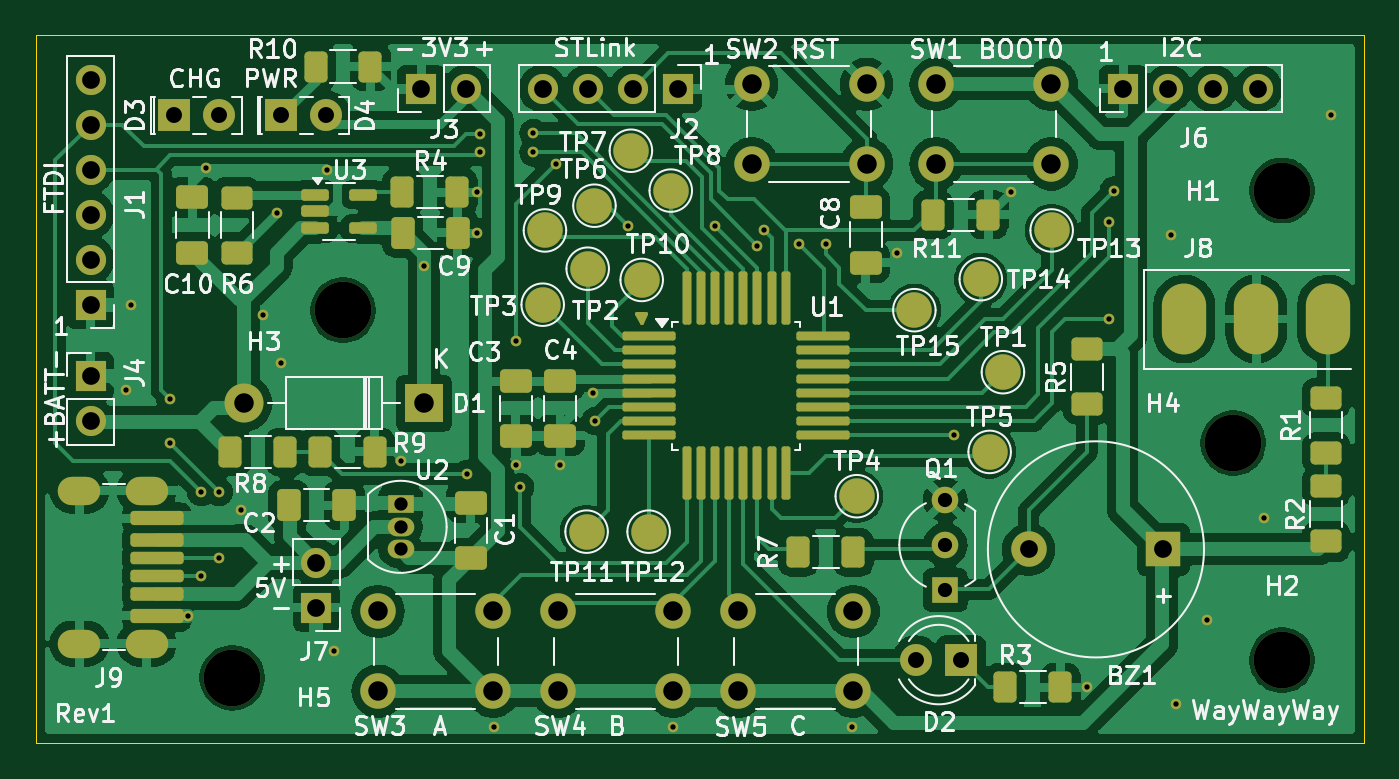
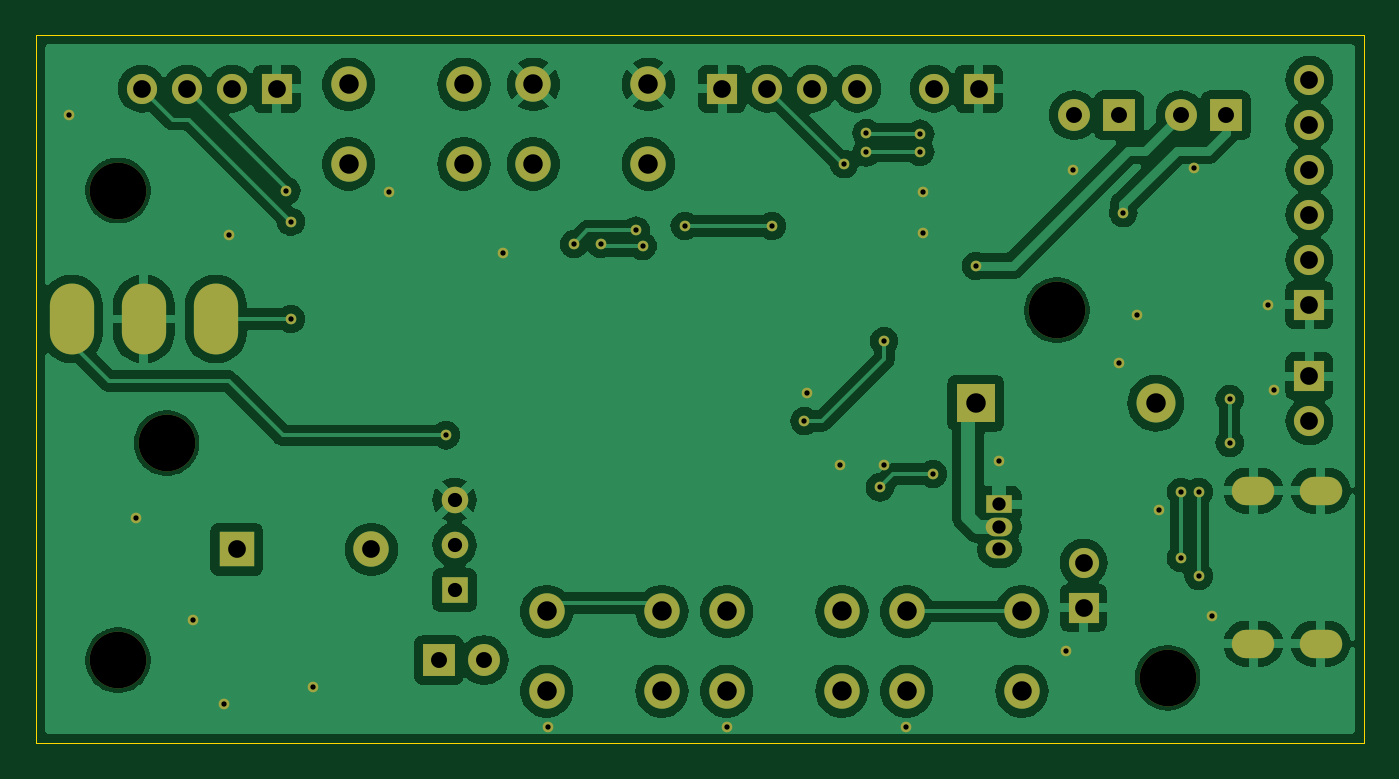
Circuit board: 11 layer files. Board 75.0 x 40.0 mm.
- bottom_copper: cooking_thermometer-B_Cu.gbr (140366 bytes)
- bottom_mask: cooking_thermometer-B_Mask.gbr (4555 bytes)
- paste: cooking_thermometer-B_Paste.gbr (462 bytes)
- bottom_silk: cooking_thermometer-B_Silkscreen.gbr (463 bytes)
- outline: cooking_thermometer-Edge_Cuts.gbr (619 bytes)
- top_copper: cooking_thermometer-F_Cu.gbr (167629 bytes)
- top_mask: cooking_thermometer-F_Mask.gbr (10252 bytes)
- paste: cooking_thermometer-F_Paste.gbr (5313 bytes)
- top_silk: cooking_thermometer-F_Silkscreen.gbr (109174 bytes)
- drill: cooking_thermometer-NPTH.drl (405 bytes)
- drill: cooking_thermometer-PTH.drl (2721 bytes)

=== bottom_copper: cooking_thermometer-B_Cu.gbr (140366 bytes, source omitted) ===
=== bottom_mask: cooking_thermometer-B_Mask.gbr ===
%TF.GenerationSoftware,KiCad,Pcbnew,8.0.4*%
%TF.CreationDate,2024-08-25T14:26:38+02:00*%
%TF.ProjectId,cooking_thermometer,636f6f6b-696e-4675-9f74-6865726d6f6d,rev?*%
%TF.SameCoordinates,Original*%
%TF.FileFunction,Soldermask,Bot*%
%TF.FilePolarity,Negative*%
%FSLAX46Y46*%
G04 Gerber Fmt 4.6, Leading zero omitted, Abs format (unit mm)*
G04 Created by KiCad (PCBNEW 8.0.4) date 2024-08-25 14:26:38*
%MOMM*%
%LPD*%
G01*
G04 APERTURE LIST*
%ADD10C,3.200000*%
%ADD11C,2.000000*%
%ADD12R,1.700000X1.700000*%
%ADD13O,1.700000X1.700000*%
%ADD14R,2.200000X2.200000*%
%ADD15O,2.200000X2.200000*%
%ADD16R,1.800000X1.800000*%
%ADD17C,1.800000*%
%ADD18O,2.500000X4.000000*%
%ADD19R,1.500000X1.050000*%
%ADD20O,1.500000X1.050000*%
%ADD21O,2.400000X1.600000*%
%ADD22R,2.000000X2.000000*%
%ADD23R,1.500000X1.500000*%
%ADD24C,1.500000*%
%ADD25C,0.600000*%
G04 APERTURE END LIST*
D10*
%TO.C,H1*%
X217750000Y-85000000D03*
%TD*%
D11*
%TO.C,SW4*%
X183388000Y-113250000D03*
X176888000Y-113250000D03*
X183388000Y-108750000D03*
X176888000Y-108750000D03*
%TD*%
%TO.C,SW5*%
X193548000Y-113250000D03*
X187048000Y-113250000D03*
X193548000Y-108750000D03*
X187048000Y-108750000D03*
%TD*%
D12*
%TO.C,J3*%
X169164000Y-79248000D03*
D13*
X171704000Y-79248000D03*
%TD*%
D12*
%TO.C,J4*%
X150500000Y-95475000D03*
D13*
X150500000Y-98015000D03*
%TD*%
D14*
%TO.C,D1*%
X169330000Y-97000000D03*
D15*
X159170000Y-97000000D03*
%TD*%
D16*
%TO.C,D4*%
X161250000Y-80750000D03*
D17*
X163790000Y-80750000D03*
%TD*%
D18*
%TO.C,J8*%
X220353500Y-92250000D03*
X216289500Y-92250000D03*
X212225500Y-92250000D03*
%TD*%
D19*
%TO.C,U2*%
X168000000Y-102710000D03*
D20*
X168000000Y-103980000D03*
X168000000Y-105250000D03*
%TD*%
D21*
%TO.C,J9*%
X153672500Y-101930000D03*
X149872500Y-101930000D03*
X153672500Y-110570000D03*
X149872500Y-110570000D03*
%TD*%
D10*
%TO.C,H5*%
X158500000Y-112500000D03*
%TD*%
D16*
%TO.C,D3*%
X155225000Y-80750000D03*
D17*
X157765000Y-80750000D03*
%TD*%
D10*
%TO.C,H2*%
X217750000Y-111500000D03*
%TD*%
D12*
%TO.C,J2*%
X183642000Y-79248000D03*
D13*
X181102000Y-79248000D03*
X178562000Y-79248000D03*
X176022000Y-79248000D03*
%TD*%
D12*
%TO.C,J7*%
X163250000Y-108540000D03*
D13*
X163250000Y-106000000D03*
%TD*%
D22*
%TO.C,BZ1*%
X211050000Y-105250000D03*
D11*
X203450000Y-105250000D03*
%TD*%
D23*
%TO.C,Q1*%
X198750000Y-107540000D03*
D24*
X198750000Y-105000000D03*
X198750000Y-102460000D03*
%TD*%
D10*
%TO.C,H4*%
X215000000Y-99250000D03*
%TD*%
%TO.C,H3*%
X164750000Y-91750000D03*
%TD*%
D11*
%TO.C,SW1*%
X198224000Y-78994000D03*
X204724000Y-78994000D03*
X198224000Y-83494000D03*
X204724000Y-83494000D03*
%TD*%
D12*
%TO.C,J1*%
X150500000Y-91440000D03*
D13*
X150500000Y-88900000D03*
X150500000Y-86360000D03*
X150500000Y-83820000D03*
X150500000Y-81280000D03*
X150500000Y-78740000D03*
%TD*%
D12*
%TO.C,J6*%
X208788000Y-79248000D03*
D13*
X211328000Y-79248000D03*
X213868000Y-79248000D03*
X216408000Y-79248000D03*
%TD*%
D11*
%TO.C,SW2*%
X187810000Y-78994000D03*
X194310000Y-78994000D03*
X187810000Y-83494000D03*
X194310000Y-83494000D03*
%TD*%
%TO.C,SW3*%
X173228000Y-113250000D03*
X166728000Y-113250000D03*
X173228000Y-108750000D03*
X166728000Y-108750000D03*
%TD*%
D16*
%TO.C,D2*%
X199644000Y-111506000D03*
D17*
X197104000Y-111506000D03*
%TD*%
D25*
X169330000Y-89250000D03*
X216750000Y-103500000D03*
X174500000Y-100500000D03*
X160250000Y-92000000D03*
X213500000Y-109250000D03*
X202438000Y-85090000D03*
X159000000Y-103000000D03*
X157000000Y-83750000D03*
X172339000Y-87376000D03*
X177000000Y-100500000D03*
X220500000Y-80750000D03*
X161250000Y-94750000D03*
X163830000Y-83820000D03*
X178835939Y-96450939D03*
X172339000Y-85090000D03*
X211500000Y-87500000D03*
X152810000Y-91440000D03*
X196000000Y-88500000D03*
X206750000Y-113000000D03*
X211750000Y-114000000D03*
X193500000Y-115250000D03*
X168000000Y-100250000D03*
X152500000Y-96250000D03*
X156000000Y-109000000D03*
X183388000Y-115250000D03*
X164250000Y-111000000D03*
X173250000Y-115250000D03*
X176750000Y-83500000D03*
X174500000Y-93500000D03*
X179000000Y-98000000D03*
X161000000Y-86250000D03*
X156750000Y-102000000D03*
X175500000Y-81750000D03*
X156750000Y-106750000D03*
X172466000Y-81788000D03*
X155000000Y-99250000D03*
X175500000Y-82842003D03*
X157750000Y-102000000D03*
X157750000Y-105750000D03*
X155000000Y-96750000D03*
X172466000Y-82804000D03*
X188138000Y-88138000D03*
X190500000Y-88000000D03*
X199250000Y-98812000D03*
X208000000Y-86750000D03*
X208250000Y-85000000D03*
X171750000Y-101000000D03*
X174750000Y-101750000D03*
X185757765Y-86992235D03*
X180848000Y-86995000D03*
X188500000Y-87250000D03*
X192000000Y-88000000D03*
X208000000Y-92250000D03*
M02*

=== paste: cooking_thermometer-B_Paste.gbr ===
%TF.GenerationSoftware,KiCad,Pcbnew,8.0.4*%
%TF.CreationDate,2024-08-25T14:26:38+02:00*%
%TF.ProjectId,cooking_thermometer,636f6f6b-696e-4675-9f74-6865726d6f6d,rev?*%
%TF.SameCoordinates,Original*%
%TF.FileFunction,Paste,Bot*%
%TF.FilePolarity,Positive*%
%FSLAX46Y46*%
G04 Gerber Fmt 4.6, Leading zero omitted, Abs format (unit mm)*
G04 Created by KiCad (PCBNEW 8.0.4) date 2024-08-25 14:26:38*
%MOMM*%
%LPD*%
G01*
G04 APERTURE LIST*
G04 APERTURE END LIST*
M02*

=== bottom_silk: cooking_thermometer-B_Silkscreen.gbr ===
%TF.GenerationSoftware,KiCad,Pcbnew,8.0.4*%
%TF.CreationDate,2024-08-25T14:26:38+02:00*%
%TF.ProjectId,cooking_thermometer,636f6f6b-696e-4675-9f74-6865726d6f6d,rev?*%
%TF.SameCoordinates,Original*%
%TF.FileFunction,Legend,Bot*%
%TF.FilePolarity,Positive*%
%FSLAX46Y46*%
G04 Gerber Fmt 4.6, Leading zero omitted, Abs format (unit mm)*
G04 Created by KiCad (PCBNEW 8.0.4) date 2024-08-25 14:26:38*
%MOMM*%
%LPD*%
G01*
G04 APERTURE LIST*
G04 APERTURE END LIST*
M02*

=== outline: cooking_thermometer-Edge_Cuts.gbr ===
%TF.GenerationSoftware,KiCad,Pcbnew,8.0.4*%
%TF.CreationDate,2024-08-25T14:26:38+02:00*%
%TF.ProjectId,cooking_thermometer,636f6f6b-696e-4675-9f74-6865726d6f6d,rev?*%
%TF.SameCoordinates,Original*%
%TF.FileFunction,Profile,NP*%
%FSLAX46Y46*%
G04 Gerber Fmt 4.6, Leading zero omitted, Abs format (unit mm)*
G04 Created by KiCad (PCBNEW 8.0.4) date 2024-08-25 14:26:38*
%MOMM*%
%LPD*%
G01*
G04 APERTURE LIST*
%TA.AperFunction,Profile*%
%ADD10C,0.050000*%
%TD*%
G04 APERTURE END LIST*
D10*
X147400000Y-76200000D02*
X222400000Y-76200000D01*
X222400000Y-116200000D01*
X147400000Y-116200000D01*
X147400000Y-76200000D01*
M02*

=== top_copper: cooking_thermometer-F_Cu.gbr (167629 bytes, source omitted) ===
=== top_mask: cooking_thermometer-F_Mask.gbr (10252 bytes, source omitted) ===
=== paste: cooking_thermometer-F_Paste.gbr ===
%TF.GenerationSoftware,KiCad,Pcbnew,8.0.4*%
%TF.CreationDate,2024-08-25T14:26:38+02:00*%
%TF.ProjectId,cooking_thermometer,636f6f6b-696e-4675-9f74-6865726d6f6d,rev?*%
%TF.SameCoordinates,Original*%
%TF.FileFunction,Paste,Top*%
%TF.FilePolarity,Positive*%
%FSLAX46Y46*%
G04 Gerber Fmt 4.6, Leading zero omitted, Abs format (unit mm)*
G04 Created by KiCad (PCBNEW 8.0.4) date 2024-08-25 14:26:38*
%MOMM*%
%LPD*%
G01*
G04 APERTURE LIST*
G04 Aperture macros list*
%AMRoundRect*
0 Rectangle with rounded corners*
0 $1 Rounding radius*
0 $2 $3 $4 $5 $6 $7 $8 $9 X,Y pos of 4 corners*
0 Add a 4 corners polygon primitive as box body*
4,1,4,$2,$3,$4,$5,$6,$7,$8,$9,$2,$3,0*
0 Add four circle primitives for the rounded corners*
1,1,$1+$1,$2,$3*
1,1,$1+$1,$4,$5*
1,1,$1+$1,$6,$7*
1,1,$1+$1,$8,$9*
0 Add four rect primitives between the rounded corners*
20,1,$1+$1,$2,$3,$4,$5,0*
20,1,$1+$1,$4,$5,$6,$7,0*
20,1,$1+$1,$6,$7,$8,$9,0*
20,1,$1+$1,$8,$9,$2,$3,0*%
G04 Aperture macros list end*
%ADD10RoundRect,0.250000X-0.400000X-0.625000X0.400000X-0.625000X0.400000X0.625000X-0.400000X0.625000X0*%
%ADD11RoundRect,0.125000X-1.375000X-0.125000X1.375000X-0.125000X1.375000X0.125000X-1.375000X0.125000X0*%
%ADD12RoundRect,0.125000X-0.125000X-1.375000X0.125000X-1.375000X0.125000X1.375000X-0.125000X1.375000X0*%
%ADD13RoundRect,0.250000X0.650000X-0.412500X0.650000X0.412500X-0.650000X0.412500X-0.650000X-0.412500X0*%
%ADD14RoundRect,0.250000X-0.625000X0.400000X-0.625000X-0.400000X0.625000X-0.400000X0.625000X0.400000X0*%
%ADD15RoundRect,0.162500X-0.617500X-0.162500X0.617500X-0.162500X0.617500X0.162500X-0.617500X0.162500X0*%
%ADD16RoundRect,0.175000X-1.325000X0.175000X-1.325000X-0.175000X1.325000X-0.175000X1.325000X0.175000X0*%
%ADD17RoundRect,0.190000X1.310000X-0.190000X1.310000X0.190000X-1.310000X0.190000X-1.310000X-0.190000X0*%
%ADD18RoundRect,0.200000X1.300000X-0.200000X1.300000X0.200000X-1.300000X0.200000X-1.300000X-0.200000X0*%
%ADD19RoundRect,0.175000X1.325000X-0.175000X1.325000X0.175000X-1.325000X0.175000X-1.325000X-0.175000X0*%
%ADD20RoundRect,0.190000X-1.310000X0.190000X-1.310000X-0.190000X1.310000X-0.190000X1.310000X0.190000X0*%
%ADD21RoundRect,0.200000X-1.300000X0.200000X-1.300000X-0.200000X1.300000X-0.200000X1.300000X0.200000X0*%
%ADD22O,2.400000X1.600000*%
%ADD23RoundRect,0.250000X-0.650000X0.412500X-0.650000X-0.412500X0.650000X-0.412500X0.650000X0.412500X0*%
%ADD24RoundRect,0.250000X-0.412500X-0.650000X0.412500X-0.650000X0.412500X0.650000X-0.412500X0.650000X0*%
%ADD25RoundRect,0.250000X0.625000X-0.400000X0.625000X0.400000X-0.625000X0.400000X-0.625000X-0.400000X0*%
%ADD26RoundRect,0.250000X0.400000X0.625000X-0.400000X0.625000X-0.400000X-0.625000X0.400000X-0.625000X0*%
G04 APERTURE END LIST*
D10*
%TO.C,R3*%
X202132000Y-113030000D03*
X205232000Y-113030000D03*
%TD*%
%TO.C,R8*%
X158400000Y-99750000D03*
X161500000Y-99750000D03*
%TD*%
D11*
%TO.C,U1*%
X182019000Y-93212000D03*
X182019000Y-94012000D03*
X182019000Y-94812000D03*
X182019000Y-95612000D03*
X182019000Y-96412000D03*
X182019000Y-97212000D03*
X182019000Y-98012000D03*
X182019000Y-98812000D03*
D12*
X184144000Y-100937000D03*
X184944000Y-100937000D03*
X185744000Y-100937000D03*
X186544000Y-100937000D03*
X187344000Y-100937000D03*
X188144000Y-100937000D03*
X188944000Y-100937000D03*
X189744000Y-100937000D03*
D11*
X191869000Y-98812000D03*
X191869000Y-98012000D03*
X191869000Y-97212000D03*
X191869000Y-96412000D03*
X191869000Y-95612000D03*
X191869000Y-94812000D03*
X191869000Y-94012000D03*
X191869000Y-93212000D03*
D12*
X189744000Y-91087000D03*
X188944000Y-91087000D03*
X188144000Y-91087000D03*
X187344000Y-91087000D03*
X186544000Y-91087000D03*
X185744000Y-91087000D03*
X184944000Y-91087000D03*
X184144000Y-91087000D03*
%TD*%
D13*
%TO.C,C10*%
X156250000Y-88500000D03*
X156250000Y-85375000D03*
%TD*%
D14*
%TO.C,R5*%
X206750000Y-93950000D03*
X206750000Y-97050000D03*
%TD*%
D10*
%TO.C,R9*%
X163450000Y-99750000D03*
X166550000Y-99750000D03*
%TD*%
D13*
%TO.C,C8*%
X194250000Y-89062500D03*
X194250000Y-85937500D03*
%TD*%
D15*
%TO.C,U3*%
X163167000Y-85222000D03*
X163167000Y-86172000D03*
X163167000Y-87122000D03*
X165867000Y-87122000D03*
X165867000Y-85222000D03*
%TD*%
D16*
%TO.C,J9*%
X154252500Y-105750000D03*
D17*
X154252500Y-107770000D03*
D18*
X154252500Y-109000000D03*
D19*
X154252500Y-106750000D03*
D20*
X154252500Y-104730000D03*
D21*
X154252500Y-103500000D03*
D22*
X153672500Y-101930000D03*
X149872500Y-101930000D03*
X153672500Y-110570000D03*
X149872500Y-110570000D03*
%TD*%
D23*
%TO.C,C4*%
X177000000Y-95719500D03*
X177000000Y-98844500D03*
%TD*%
D10*
%TO.C,R7*%
X190448000Y-105410000D03*
X193548000Y-105410000D03*
%TD*%
%TO.C,R11*%
X198068000Y-86360000D03*
X201168000Y-86360000D03*
%TD*%
D24*
%TO.C,C2*%
X161687500Y-102750000D03*
X164812500Y-102750000D03*
%TD*%
D23*
%TO.C,C3*%
X174500000Y-95719500D03*
X174500000Y-98844500D03*
%TD*%
D25*
%TO.C,R6*%
X158750000Y-88500000D03*
X158750000Y-85400000D03*
%TD*%
%TO.C,R1*%
X220250000Y-99800000D03*
X220250000Y-96700000D03*
%TD*%
D13*
%TO.C,C1*%
X171958000Y-105750000D03*
X171958000Y-102625000D03*
%TD*%
D26*
%TO.C,R4*%
X171201000Y-85090000D03*
X168101000Y-85090000D03*
%TD*%
D24*
%TO.C,C9*%
X168109500Y-87376000D03*
X171234500Y-87376000D03*
%TD*%
D10*
%TO.C,R10*%
X163200000Y-78000000D03*
X166300000Y-78000000D03*
%TD*%
D25*
%TO.C,R2*%
X220250000Y-104800000D03*
X220250000Y-101700000D03*
%TD*%
M02*

=== top_silk: cooking_thermometer-F_Silkscreen.gbr (109174 bytes, source omitted) ===
=== drill: cooking_thermometer-NPTH.drl ===
M48
; DRILL file {KiCad 8.0.4} date 2024-08-25T14:26:45+0200
; FORMAT={-:-/ absolute / metric / decimal}
; #@! TF.CreationDate,2024-08-25T14:26:45+02:00
; #@! TF.GenerationSoftware,Kicad,Pcbnew,8.0.4
; #@! TF.FileFunction,NonPlated,1,2,NPTH
FMAT,2
METRIC
; #@! TA.AperFunction,NonPlated,NPTH,ComponentDrill
T1C3.200
%
G90
G05
T1
X158.5Y-112.5
X164.75Y-91.75
X215.0Y-99.25
X217.75Y-85.0
X217.75Y-111.5
M30

=== drill: cooking_thermometer-PTH.drl ===
M48
; DRILL file {KiCad 8.0.4} date 2024-08-25T14:26:45+0200
; FORMAT={-:-/ absolute / metric / decimal}
; #@! TF.CreationDate,2024-08-25T14:26:45+02:00
; #@! TF.GenerationSoftware,Kicad,Pcbnew,8.0.4
; #@! TF.FileFunction,Plated,1,2,PTH
FMAT,2
METRIC
; #@! TA.AperFunction,Plated,PTH,ViaDrill
T1C0.300
; #@! TA.AperFunction,Plated,PTH,ComponentDrill
T2C0.600
; #@! TA.AperFunction,Plated,PTH,ComponentDrill
T3C0.750
; #@! TA.AperFunction,Plated,PTH,ComponentDrill
T4C0.800
; #@! TA.AperFunction,Plated,PTH,ComponentDrill
T5C0.900
; #@! TA.AperFunction,Plated,PTH,ComponentDrill
T6C1.000
; #@! TA.AperFunction,Plated,PTH,ComponentDrill
T7C1.100
%
G90
G05
T1
X152.5Y-96.25
X152.81Y-91.44
X155.0Y-96.75
X155.0Y-99.25
X156.0Y-109.0
X156.75Y-102.0
X156.75Y-106.75
X157.0Y-83.75
X157.75Y-102.0
X157.75Y-105.75
X159.0Y-103.0
X160.25Y-92.0
X161.0Y-86.25
X161.25Y-94.75
X163.83Y-83.82
X164.25Y-111.0
X168.0Y-100.25
X169.33Y-89.25
X171.75Y-101.0
X172.339Y-85.09
X172.339Y-87.376
X172.466Y-81.788
X172.466Y-82.804
X173.25Y-115.25
X174.5Y-93.5
X174.5Y-100.5
X174.75Y-101.75
X175.5Y-81.75
X175.5Y-82.842
X176.75Y-83.5
X177.0Y-100.5
X178.836Y-96.451
X179.0Y-98.0
X180.848Y-86.995
X183.388Y-115.25
X185.758Y-86.992
X188.138Y-88.138
X188.5Y-87.25
X190.5Y-88.0
X192.0Y-88.0
X193.5Y-115.25
X196.0Y-88.5
X199.25Y-98.812
X202.438Y-85.09
X206.75Y-113.0
X208.0Y-86.75
X208.0Y-92.25
X208.25Y-85.0
X211.5Y-87.5
X211.75Y-114.0
X213.5Y-109.25
X216.75Y-103.5
X220.5Y-80.75
T3
X168.0Y-102.71
X168.0Y-103.98
X168.0Y-105.25
T4
X198.75Y-102.46
X198.75Y-105.0
X198.75Y-107.54
T5
X155.225Y-80.75
X157.765Y-80.75
X161.25Y-80.75
X163.79Y-80.75
X197.104Y-111.506
X199.644Y-111.506
T6
X150.5Y-78.74
X150.5Y-81.28
X150.5Y-83.82
X150.5Y-86.36
X150.5Y-88.9
X150.5Y-91.44
X150.5Y-95.475
X150.5Y-98.015
X163.25Y-106.0
X163.25Y-108.54
X169.164Y-79.248
X171.704Y-79.248
X176.022Y-79.248
X178.562Y-79.248
X181.102Y-79.248
X183.642Y-79.248
X203.45Y-105.25
X208.788Y-79.248
X211.05Y-105.25
X211.328Y-79.248
X213.868Y-79.248
X216.408Y-79.248
T7
X159.17Y-97.0
X166.728Y-108.75
X166.728Y-113.25
X169.33Y-97.0
X173.228Y-108.75
X173.228Y-113.25
X176.888Y-108.75
X176.888Y-113.25
X183.388Y-108.75
X183.388Y-113.25
X187.048Y-108.75
X187.048Y-113.25
X187.81Y-78.994
X187.81Y-83.494
X193.548Y-108.75
X193.548Y-113.25
X194.31Y-78.994
X194.31Y-83.494
X198.224Y-78.994
X198.224Y-83.494
X204.724Y-78.994
X204.724Y-83.494
T2
G00X150.272Y-101.93
M15
G01X149.472Y-101.93
M16
G05
G00X150.272Y-110.57
M15
G01X149.472Y-110.57
M16
G05
G00X154.072Y-101.93
M15
G01X153.272Y-101.93
M16
G05
G00X154.072Y-110.57
M15
G01X153.272Y-110.57
M16
G05
T6
G00X212.225Y-91.5
M15
G01X212.225Y-93.0
M16
G05
G00X216.29Y-91.5
M15
G01X216.29Y-93.0
M16
G05
G00X220.353Y-91.5
M15
G01X220.353Y-93.0
M16
G05
M30

